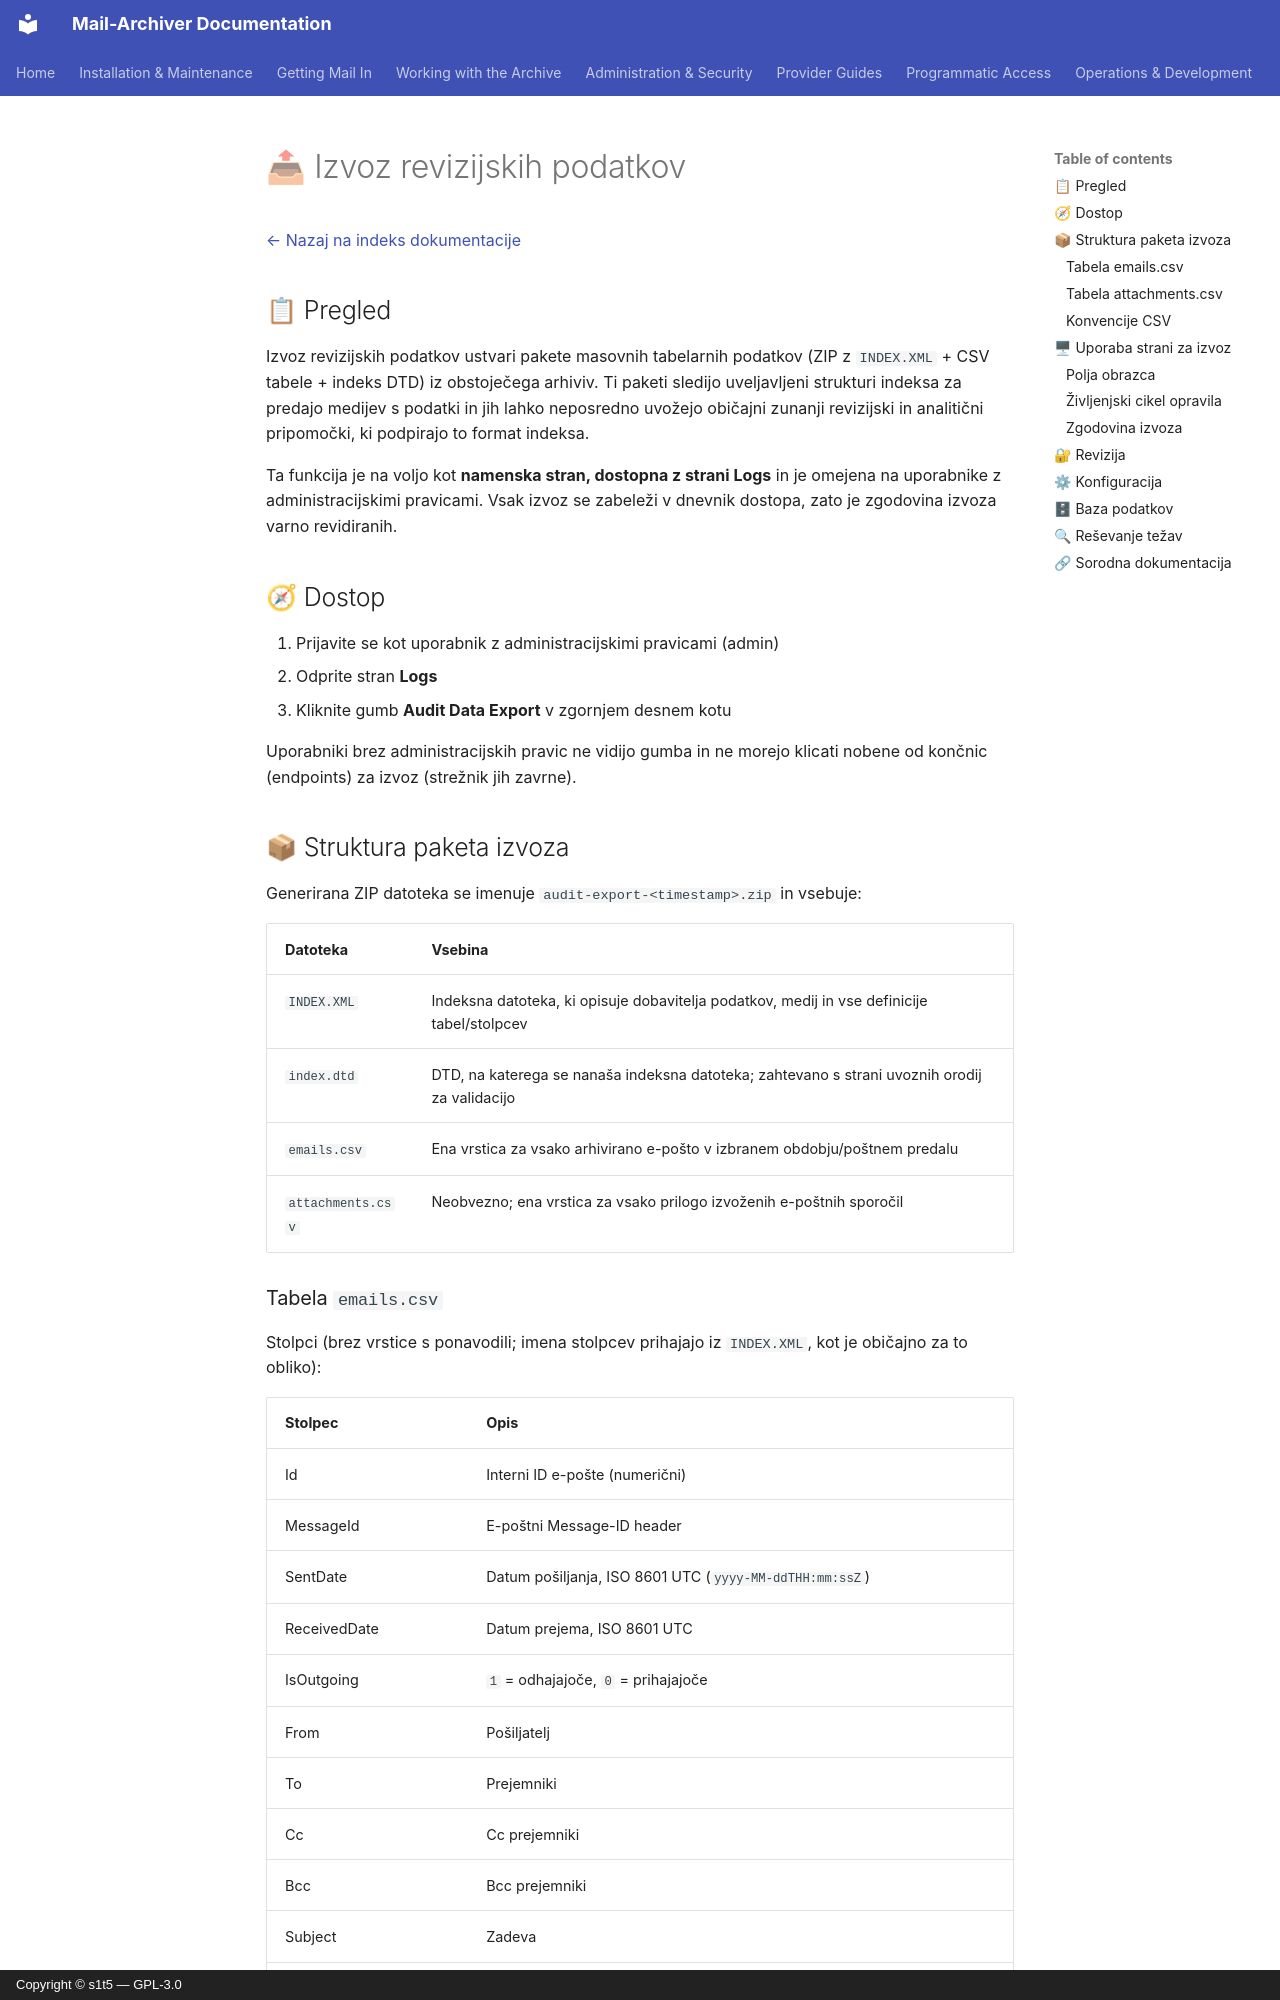

repository: s1t5/mail-archiver · page: AuditExport.sl/index.html · generator: mkdocs · copyright: Copyright © s1t5 — GPL-3.0

# 📤 Izvoz revizijskih podatkov {#audit-data-export}

[← Nazaj na indeks dokumentacije](index.md)

## 📋 Pregled {#overview}

Izvoz revizijskih podatkov ustvari pakete masovnih tabelarnih podatkov (ZIP z `INDEX.XML` + CSV tabele + indeks DTD) iz obstoječega arhiviv. Ti paketi sledijo uveljavljeni strukturi indeksa za predajo medijev s podatki in jih lahko neposredno uvožejo običajni zunanji revizijski in analitični pripomočki, ki podpirajo to format indeksa.

Ta funkcija je na voljo kot **namenska stran, dostopna z strani Logs** in je omejena na uporabnike z administracijskimi pravicami. Vsak izvoz se zabeleži v dnevnik dostopa, zato je zgodovina izvoza varno revidiranih.

## 🧭 Dostop {#access}

1. Prijavite se kot uporabnik z administracijskimi pravicami (admin)
2. Odprite stran **Logs**
3. Kliknite gumb **Audit Data Export** v zgornjem desnem kotu

Uporabniki brez administracijskih pravic ne vidijo gumba in ne morejo klicati nobene od končnic (endpoints) za izvoz (strežnik jih zavrne).

## 📦 Struktura paketa izvoza {#export-package-structure}

Generirana ZIP datoteka se imenuje `audit-export-<timestamp>.zip` in vsebuje:

| Datoteka | Vsebina |
|---|---|
| `INDEX.XML` | Indeksna datoteka, ki opisuje dobavitelja podatkov, medij in vse definicije tabel/stolpcev |
| `index.dtd` | DTD, na katerega se nanaša indeksna datoteka; zahtevano s strani uvoznih orodij za validacijo |
| `emails.csv` | Ena vrstica za vsako arhivirano e-pošto v izbranem obdobju/poštnem predalu |
| `attachments.csv` | Neobvezno; ena vrstica za vsako prilogo izvoženih e-poštnih sporočil |

### Tabela `emails.csv` {#table-emailscsv}

Stolpci (brez vrstice s ponavodili; imena stolpcev prihajajo iz `INDEX.XML`, kot je običajno za to obliko):

| Stolpec | Opis |
|---|---|
| Id | Interni ID e-pošte (numerični) |
| MessageId | E-poštni Message-ID header |
| SentDate | Datum pošiljanja, ISO 8601 UTC (`yyyy-MM-ddTHH:mm:ssZ`) |
| ReceivedDate | Datum prejema, ISO 8601 UTC |
| IsOutgoing | `1` = odhajajoče, `0` = prihajajoče |
| From | Pošiljatelj |
| To | Prejemniki |
| Cc | Cc prejemniki |
| Bcc | Bcc prejemniki |
| Subject | Zadeva |
| FolderName | Mapo, v katero je e-pošta arhivirana |
| HasAttachments | `1` = s prilogami, `0` = brez |
| AttachmentCount | Število prilog (numerični) |
| AccountEmail | E-poštni naslov arhivskega poštnega predala |

### Tabela `attachments.csv` {#table-attachmentscsv}

| Stolpec | Opis |
|---|---|
| EmailId | Interni ID e-pošte, kateri pripada priloga (kljjuč za povezavo z `emails.csv`) |
| FileName | Ime datoteke priloge |
| ContentType | MIME tip |
| Size | Velikost v bajtih (numerični) |
| Sha256 | SHA-256 hash vsebine (iz shrambe prilog z adresiranjem vsebine) |
